Run: headless pygame with SDL's dummy video driver; simulated clock (each Clock.tick advances the game by its frame time, no real sleeping); random seed 0; keys injected as events and as key.get_pressed() state; no mouse input.
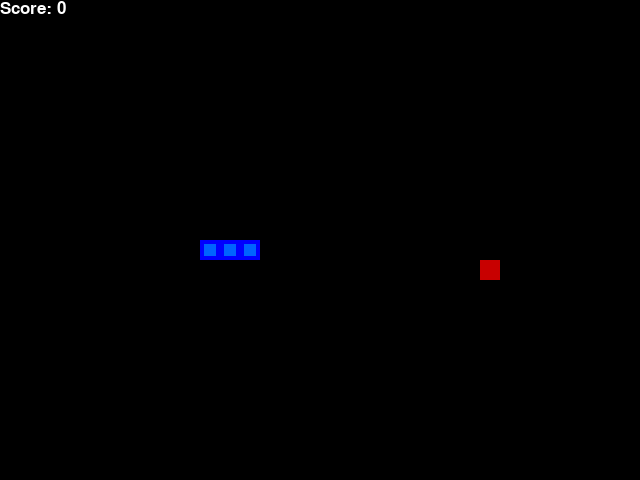
Frame 1 of 4 · flips 1–60 · no input
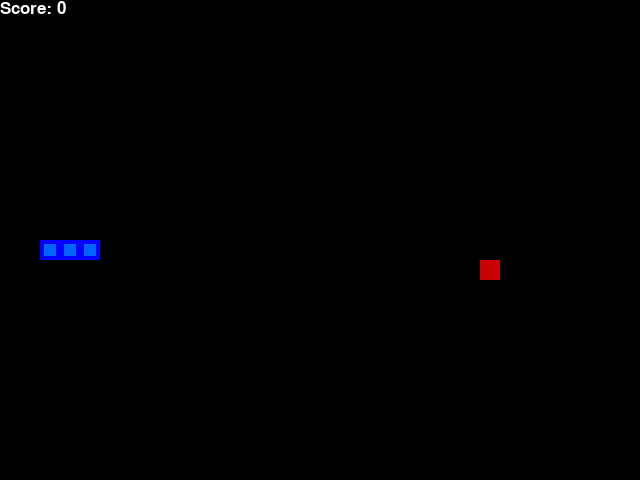
Frame 2 of 4 · flips 61–180 · tapped SPACE, RETURN · held RIGHT (→), D
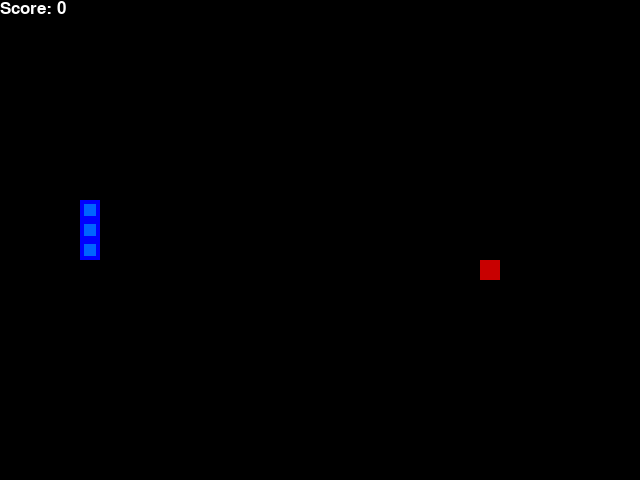
Frame 3 of 4 · flips 181–300 · held DOWN (↓), S
Frame 4 of 4 · flips 301–420 · held LEFT (←), A, UP (↑), W · screen unchanged from frame 3, image omitted

The pygame program that drew these frames:

import pygame
import random
from enum import Enum
from collections import namedtuple

# Initialize pygame
pygame.init()

# Global constants
BLOCK_SIZE = 20
SPEED = 10
WHITE = (255, 255, 255)
RED = (200, 0, 0)
BLUE1 = (0, 0, 255)
BLUE2 = (0, 100, 255)
BLACK = (0, 0, 0)

# Use SysFont for broader compatibility
FONT = pygame.font.SysFont('arial', 25)

# Define direction enum
class Direction(Enum):
    RIGHT = 1
    LEFT = 2
    UP = 3
    DOWN = 4

# Define a point for snake parts and food
Point = namedtuple('Point', 'x y')

class SnakeGame:
    """A simple Snake game using pygame with wall wrapping."""

    def __init__(self, width=640, height=480):
        """Initialize the game state and set up the display."""
        self.width = width
        self.height = height
        self.display = pygame.display.set_mode((self.width, self.height))
        pygame.display.set_caption('Snake')
        self.clock = pygame.time.Clock()
        self.reset()

    def reset(self):
        """Reset the game state to start a new game."""
        self.direction = Direction.RIGHT
        self.head = Point(self.width // 2, self.height // 2)
        self.snake = [
            self.head,
            Point(self.head.x - BLOCK_SIZE, self.head.y),
            Point(self.head.x - 2 * BLOCK_SIZE, self.head.y)
        ]
        self.score = 0
        self._place_food()

    def _place_food(self):
        """
        Place food at a random position on the grid that is not occupied by the snake.
        Uses a loop to avoid recursion.
        """
        while True:
            x = random.randint(0, (self.width - BLOCK_SIZE) // BLOCK_SIZE) * BLOCK_SIZE
            y = random.randint(0, (self.height - BLOCK_SIZE) // BLOCK_SIZE) * BLOCK_SIZE
            food = Point(x, y)
            if food not in self.snake:
                self.food = food
                break

    def play_step(self):
        """
        Execute one step in the game.
        Returns:
            game_over (bool): Whether the game has ended.
            score (int): The current score.
        """
        # 1. Process events
        for event in pygame.event.get():
            if event.type == pygame.QUIT:
                pygame.quit()
                quit()
            if event.type == pygame.KEYDOWN:
                self._handle_keydown(event)

        # 2. Move the snake
        self._move(self.direction)
        self.snake.insert(0, self.head)

        # 3. Check for self-collision
        if self._is_collision():
            return True, self.score

        # 4. Check if food is eaten
        if self.head == self.food:
            self.score += 1
            self._place_food()
        else:
            self.snake.pop()

        # 5. Update the user interface and control the game speed
        self._update_ui()
        self.clock.tick(SPEED)
        return False, self.score

    def _handle_keydown(self, event):
        """
        Handle key presses to update the snake's direction.
        Prevents reversing direction directly.
        """
        if event.key == pygame.K_LEFT and self.direction != Direction.RIGHT:
            self.direction = Direction.LEFT
        elif event.key == pygame.K_RIGHT and self.direction != Direction.LEFT:
            self.direction = Direction.RIGHT
        elif event.key == pygame.K_UP and self.direction != Direction.DOWN:
            self.direction = Direction.UP
        elif event.key == pygame.K_DOWN and self.direction != Direction.UP:
            self.direction = Direction.DOWN

    def _is_collision(self):
        """Return True if the snake collides with itself."""
        return self.head in self.snake[1:]

    def _update_ui(self):
        """Update the display with the current snake, food, and score."""
        self.display.fill(BLACK)

        # Draw snake
        for pt in self.snake:
            pygame.draw.rect(self.display, BLUE1, pygame.Rect(pt.x, pt.y, BLOCK_SIZE, BLOCK_SIZE))
            pygame.draw.rect(self.display, BLUE2, pygame.Rect(pt.x + 4, pt.y + 4, BLOCK_SIZE - 8, BLOCK_SIZE - 8))

        # Draw food
        pygame.draw.rect(self.display, RED, pygame.Rect(self.food.x, self.food.y, BLOCK_SIZE, BLOCK_SIZE))

        # Draw score
        text = FONT.render("Score: " + str(self.score), True, WHITE)
        self.display.blit(text, (0, 0))
        pygame.display.flip()

    def _move(self, direction):
        """Move the snake's head in the specified direction, wrapping around the screen."""
        x, y = self.head.x, self.head.y
        if direction == Direction.RIGHT:
            x += BLOCK_SIZE
        elif direction == Direction.LEFT:
            x -= BLOCK_SIZE
        elif direction == Direction.UP:
            y -= BLOCK_SIZE
        elif direction == Direction.DOWN:
            y += BLOCK_SIZE

        # Wrap around the screen edges
        x = x % self.width
        y = y % self.height
        self.head = Point(x, y)

def main():
    """Main function to run the Snake game."""
    game = SnakeGame()

    while True:
        game_over, score = game.play_step()
        if game_over:
            print("Final Score:", score)
            break

    pygame.quit()

if __name__ == '__main__':
    main()
